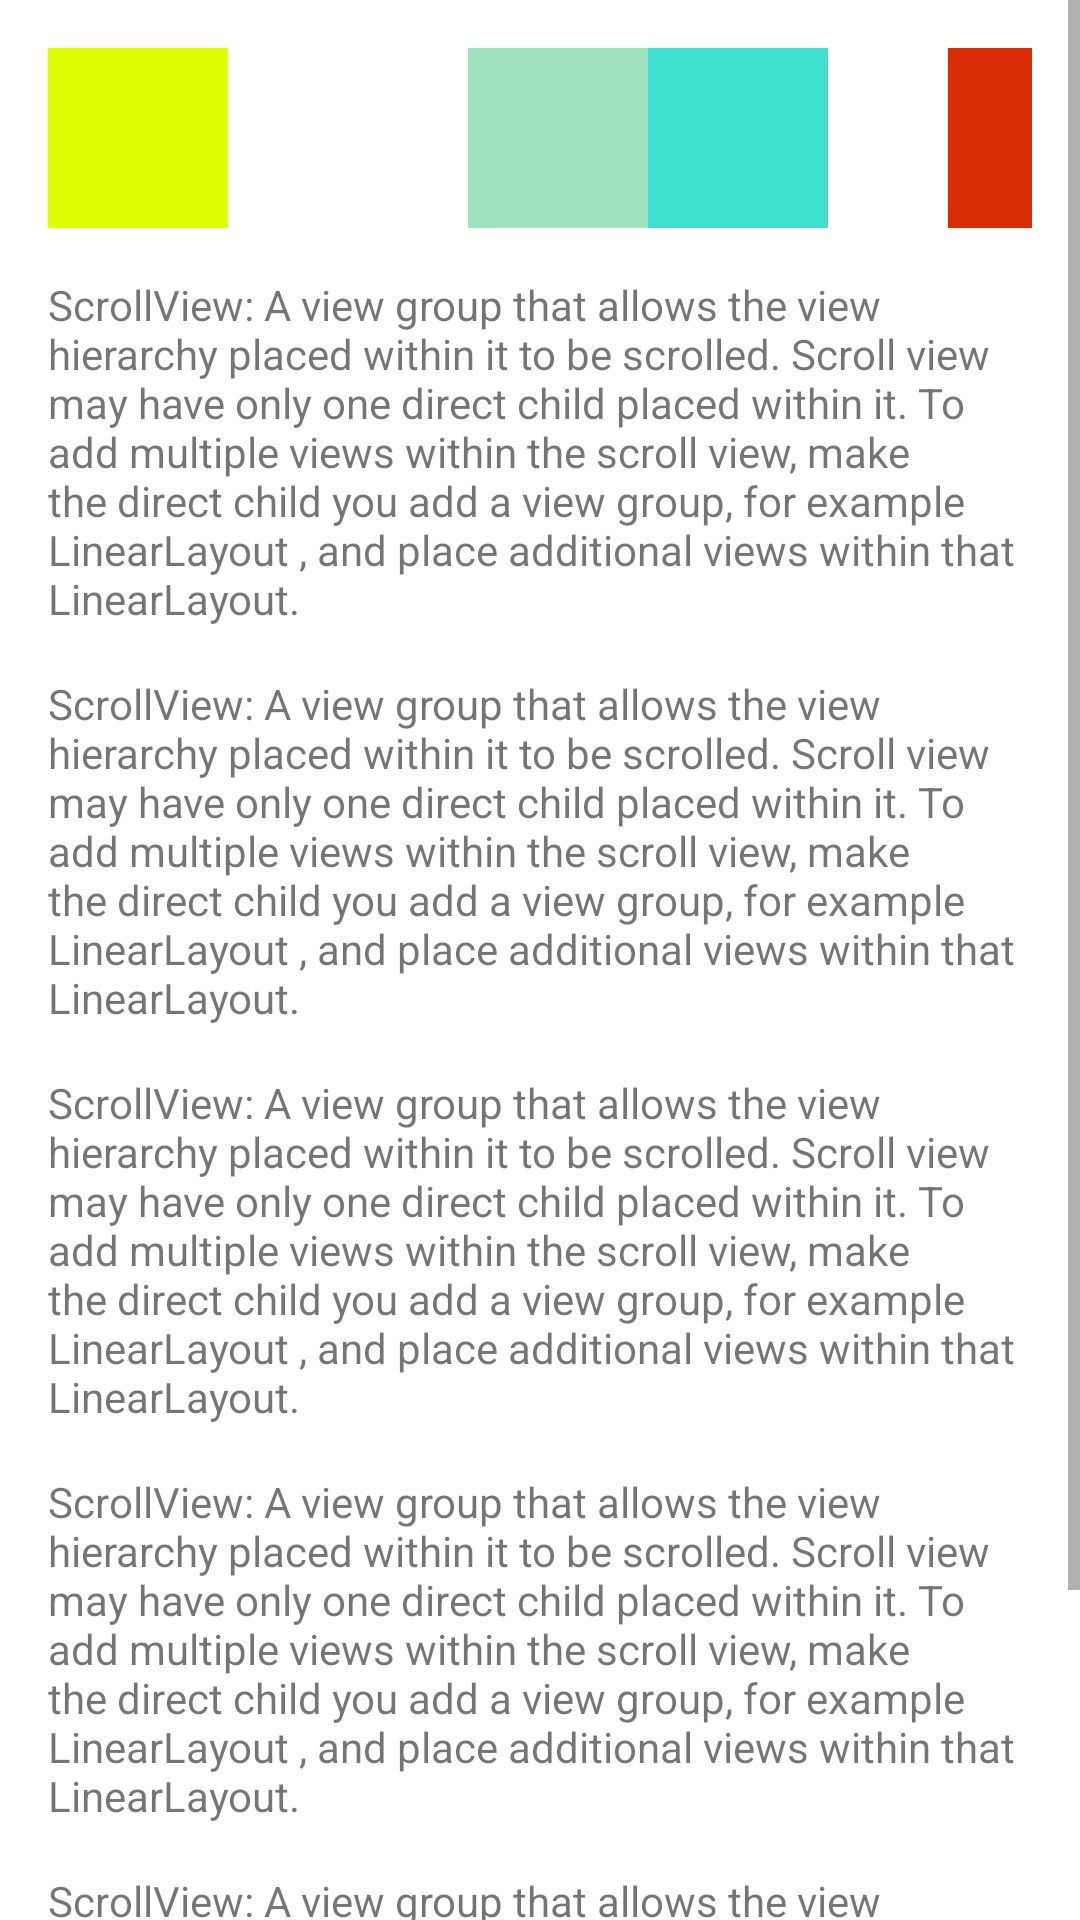

Layout XML and referenced resources for this Android screen:
<!-- AndroidManifest.xml: application theme Theme.Week3Ch2 -->
<!-- res/layout/activity_main.xml -->
<?xml version="1.0" encoding="utf-8"?>
<ScrollView xmlns:android="http://schemas.android.com/apk/res/android"
    xmlns:tools="http://schemas.android.com/tools"
    android:layout_width="match_parent"
    android:layout_height="match_parent">


    <RelativeLayout
        android:layout_width="match_parent"
        android:layout_height="wrap_content"
        tools:context=".MainActivity"
        android:padding="16dp">

        <LinearLayout
            android:id="@+id/layout1"
            android:layout_width="match_parent"
            android:layout_height="wrap_content"
            android:layout_marginBottom="16dp">
            <View
                android:id="@+id/view_one"
                android:layout_width="60dp"
                android:layout_height="60dp"
                android:background="#DFFF00"
                android:layout_marginEnd="80dp"/>
            <View
                android:id="@+id/view_two"
                android:layout_width="60dp"
                android:layout_height="60dp"
                android:background="#9FE2BF"/>
            <View
                android:id="@+id/view_three"
                android:layout_width="60dp"
                android:layout_height="60dp"
                android:background="#40E0D0"
                android:layout_marginEnd="40dp"/>
            <View
                android:id="@+id/view_four"
                android:layout_width="60dp"
                android:layout_height="60dp"
                android:background="#d92b04"/>


        </LinearLayout>
        <TextView
            android:id="@+id/textview1"
            android:layout_width="wrap_content"
            android:layout_height="wrap_content"
            android:text="@string/scrollview"
            android:layout_below="@id/layout1"
            android:layout_marginBottom="16dp"/>
        <TextView
            android:id="@+id/textview2"
            android:layout_width="wrap_content"
            android:layout_height="wrap_content"
            android:text="@string/scrollview"
            android:layout_below="@id/textview1"
            android:layout_marginBottom="16dp"/>
        <TextView
            android:id="@+id/textview3"
            android:layout_width="wrap_content"
            android:layout_height="wrap_content"
            android:text="@string/scrollview"
            android:layout_below="@id/textview2"
            android:layout_marginBottom="16dp"/>
        <TextView
            android:id="@+id/textview4"
            android:layout_width="wrap_content"
            android:layout_height="wrap_content"
            android:text="@string/scrollview"
            android:layout_below="@id/textview3"
            android:layout_marginBottom="16dp"/>
        <TextView
            android:id="@+id/textview5"
            android:layout_width="wrap_content"
            android:layout_height="wrap_content"
            android:text="@string/scrollview"
            android:layout_below="@id/textview4"
            android:layout_marginBottom="16dp"/>
    </RelativeLayout>

</ScrollView>
<!-- resources referenced by this layout -->
<resources>
  <string name="scrollview">ScrollView: A view group that allows the view hierarchy placed
          within it to be scrolled. Scroll view may have only one direct child placed within it. To
          add multiple views within the scroll view, make the direct child you add a view group, for
          example LinearLayout , and place additional views within that LinearLayout.</string>
  <style name="Theme.Week3Ch2" parent="Theme.MaterialComponents.DayNight.DarkActionBar">
          
          <item name="colorPrimary">@color/purple_500</item>
          <item name="colorPrimaryVariant">@color/purple_700</item>
          <item name="colorOnPrimary">@color/white</item>
          
          <item name="colorSecondary">@color/teal_200</item>
          <item name="colorSecondaryVariant">@color/teal_700</item>
          <item name="colorOnSecondary">@color/black</item>
          
          <item name="android:statusBarColor" tools:targetApi="l">?attr/colorPrimaryVariant</item>
          
      </style>
  <!-- not gathered from this repository: default colours our renderer supplied (Android Studio template values) -->
  <color name="purple_500">#FF6200EE</color>
  <color name="purple_700">#FF3700B3</color>
  <color name="teal_200">#FF03DAC5</color>
  <color name="teal_700">#FF018786</color>
  <color name="black">#FF000000</color>
  <color name="white">#FFFFFFFF</color>
</resources>
